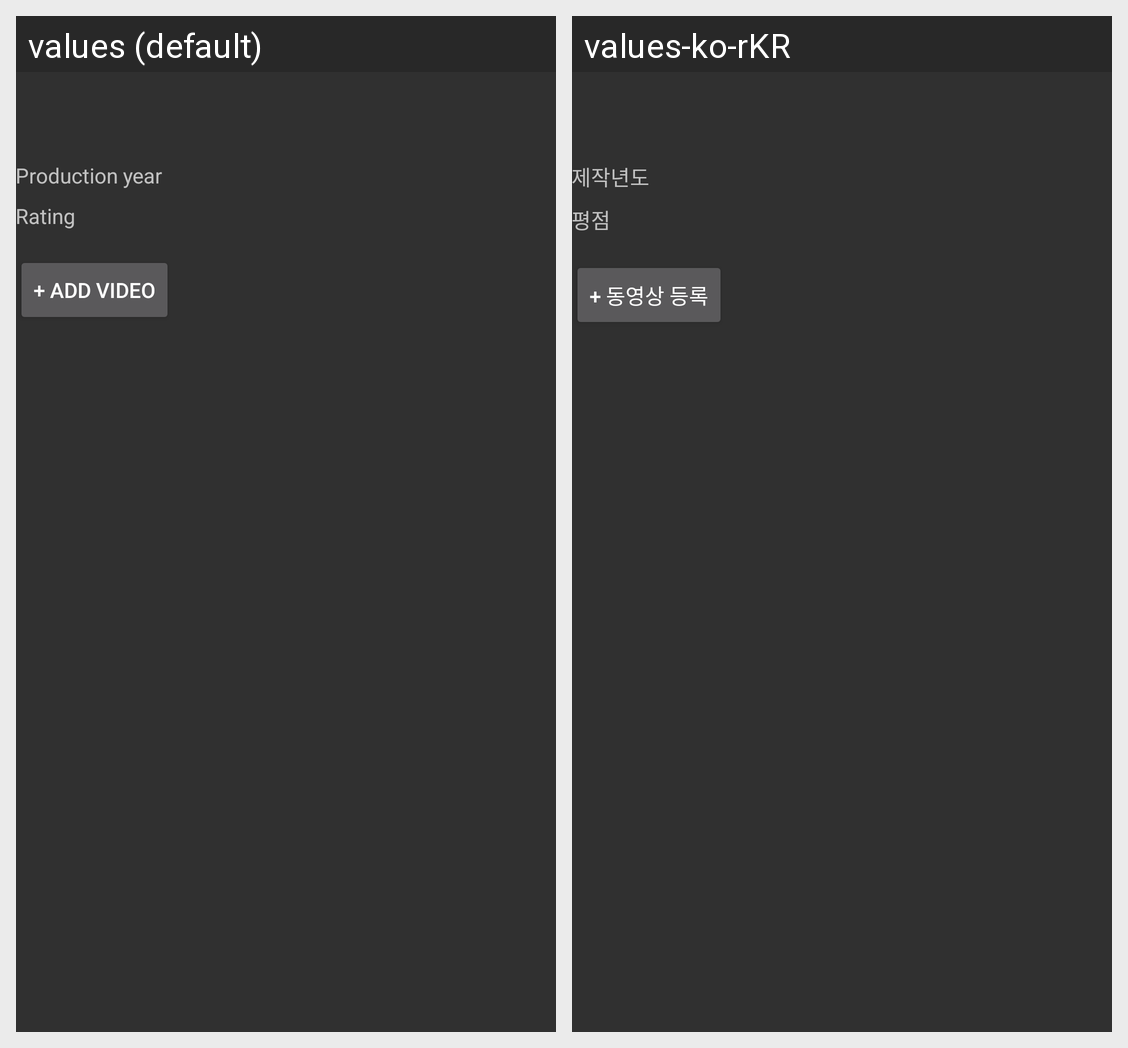

Translations of the strings shown on this Android screen, per locale in the grid:
Android screen res/layout/activity_movie_search_detail.xml rendered under 2 locales, left to right: values (default), values-ko-rKR. Device: Nexus 5 (rendered at 1080×1920; each locale shown at half size, 540×960, under a caption strip naming it); theme AppTheme.
Strings drawn on this screen, with the default value and each locale's value (text and hints the layout hard-codes, and strings that could not be matched under every locale, appear in the picture but are not listed):

pubdate
  values: Production year
  values-ko-rKR: 제작년도

user_rating
  values: Rating
  values-ko-rKR: 평점

add_video
  values: + Add video
  values-ko-rKR: + 동영상 등록
